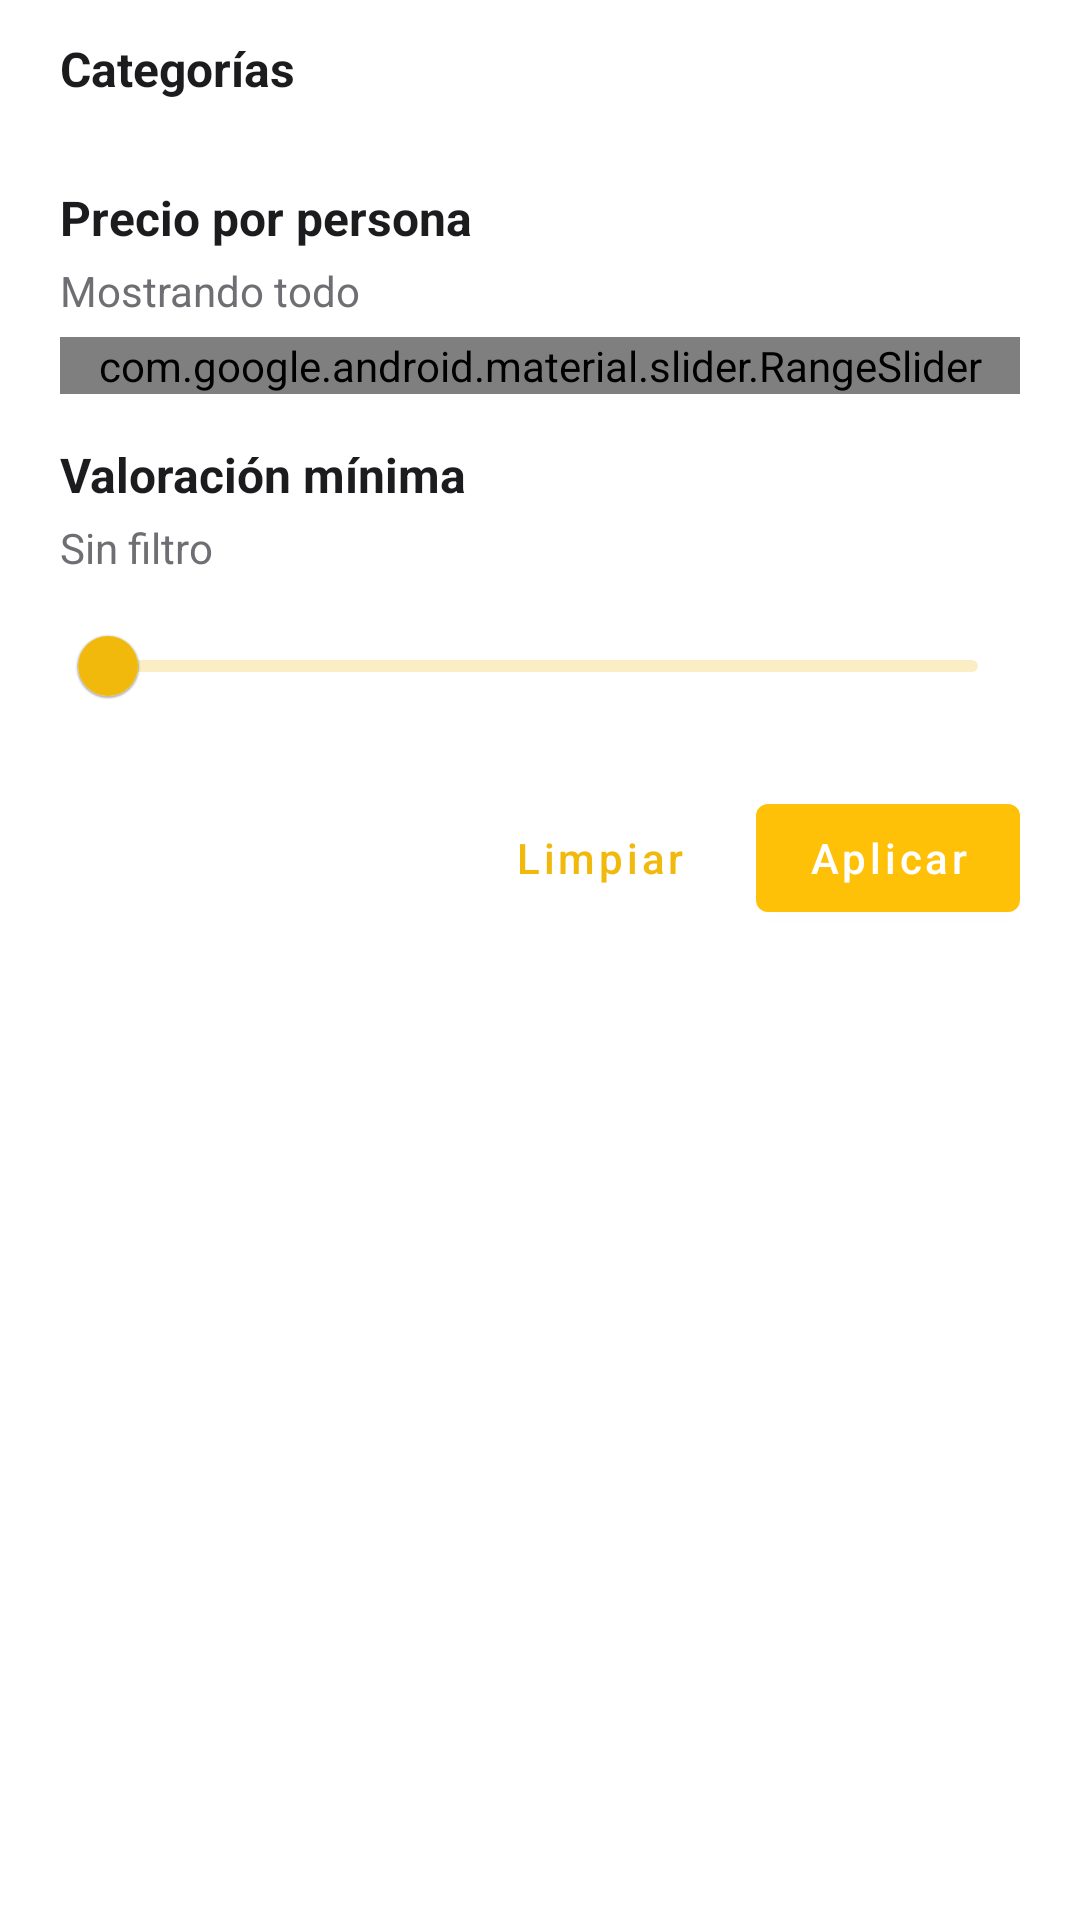

Layout XML and referenced resources for this Android screen:
<!-- AndroidManifest.xml: application theme Theme.Travelia -->
<!-- res/layout/dialog_filtros_explorar.xml -->
<?xml version="1.0" encoding="utf-8"?>
<ScrollView xmlns:android="http://schemas.android.com/apk/res/android"
    xmlns:app="http://schemas.android.com/apk/res-auto"
    android:layout_width="match_parent"
    android:layout_height="wrap_content"
    android:paddingHorizontal="20dp"
    android:paddingTop="12dp"
    android:paddingBottom="4dp">

    <LinearLayout
        android:layout_width="match_parent"
        android:layout_height="wrap_content"
        android:orientation="vertical">

        <TextView
            android:layout_width="wrap_content"
            android:layout_height="wrap_content"
            android:text="Categorías"
            android:textColor="#1C1C1E"
            android:textStyle="bold"
            android:textSize="16sp"
            android:layout_marginBottom="8dp" />

        <com.google.android.material.chip.ChipGroup
            android:id="@+id/chip_group_tags"
            android:layout_width="match_parent"
            android:layout_height="wrap_content"
            android:paddingBottom="8dp"
            app:singleLine="false"
            app:singleSelection="false"
            app:chipSpacingHorizontal="8dp"
            app:chipSpacingVertical="8dp" />

        <TextView
            android:layout_width="wrap_content"
            android:layout_height="wrap_content"
            android:layout_marginTop="12dp"
            android:text="Precio por persona"
            android:textColor="#1C1C1E"
            android:textStyle="bold"
            android:textSize="16sp" />

        <TextView
            android:id="@+id/tv_price_range"
            android:layout_width="wrap_content"
            android:layout_height="wrap_content"
            android:layout_marginTop="4dp"
            android:textColor="#6E6E73"
            android:text="Mostrando todo" />

        <com.google.android.material.slider.RangeSlider
            android:id="@+id/slider_price"
            android:layout_width="match_parent"
            android:layout_height="wrap_content"
            android:layout_marginTop="6dp"
            app:valueFrom="150"
            app:valueTo="600"
            app:stepSize="10"
            app:values="150,600" />

        <TextView
            android:layout_width="wrap_content"
            android:layout_height="wrap_content"
            android:layout_marginTop="16dp"
            android:text="Valoración mínima"
            android:textColor="#1C1C1E"
            android:textStyle="bold"
            android:textSize="16sp" />

        <TextView
            android:id="@+id/tv_rating_hint"
            android:layout_width="wrap_content"
            android:layout_height="wrap_content"
            android:layout_marginTop="4dp"
            android:textColor="#6E6E73"
            android:text="Sin filtro" />

        <com.google.android.material.slider.Slider
            android:id="@+id/slider_rating"
            android:layout_width="match_parent"
            android:layout_height="wrap_content"
            android:layout_marginTop="6dp"
            app:valueFrom="0"
            app:valueTo="5"
            app:stepSize="0.5"
            app:value="0" />

        <LinearLayout
            android:layout_width="match_parent"
            android:layout_height="wrap_content"
            android:orientation="horizontal"
            android:gravity="end"
            android:layout_marginTop="16dp"
            android:paddingBottom="6dp">

            <com.google.android.material.button.MaterialButton
                android:id="@+id/btn_limpiar_filtros"
                style="@style/Widget.MaterialComponents.Button.TextButton"
                android:layout_width="wrap_content"
                android:layout_height="wrap_content"
                android:text="Limpiar"
                android:textAllCaps="false" />

            <com.google.android.material.button.MaterialButton
                android:id="@+id/btn_aplicar_filtros"
                style="@style/Widget.MaterialComponents.Button"
                android:layout_width="wrap_content"
                android:layout_height="wrap_content"
                android:layout_marginStart="8dp"
                android:text="Aplicar"
                android:textAllCaps="false"
                app:backgroundTint="@color/travelia_orange"
                android:textColor="@color/white" />
        </LinearLayout>

    </LinearLayout>
</ScrollView>
<!-- resources referenced by this layout -->
<resources>
  <color name="travelia_orange">#FFC107</color>
  <color name="white">#FFFFFFFF</color>
  <style name="Theme.Travelia" parent="Theme.MaterialComponents.DayNight.NoActionBar">
          <item name="colorPrimary">#F0B90B</item>
          <item name="colorPrimaryVariant">#FFC107</item>
          <item name="colorOnPrimary">@color/white</item>
  
          <item name="colorSecondary">#FF7E79</item>
          <item name="colorSecondaryVariant">#FF7E79</item>
          <item name="colorOnSecondary">@color/white</item>
  
          <item name="android:statusBarColor">?attr/colorPrimaryVariant</item>
          <item name="android:windowLightStatusBar">true</item>
      </style>
</resources>
